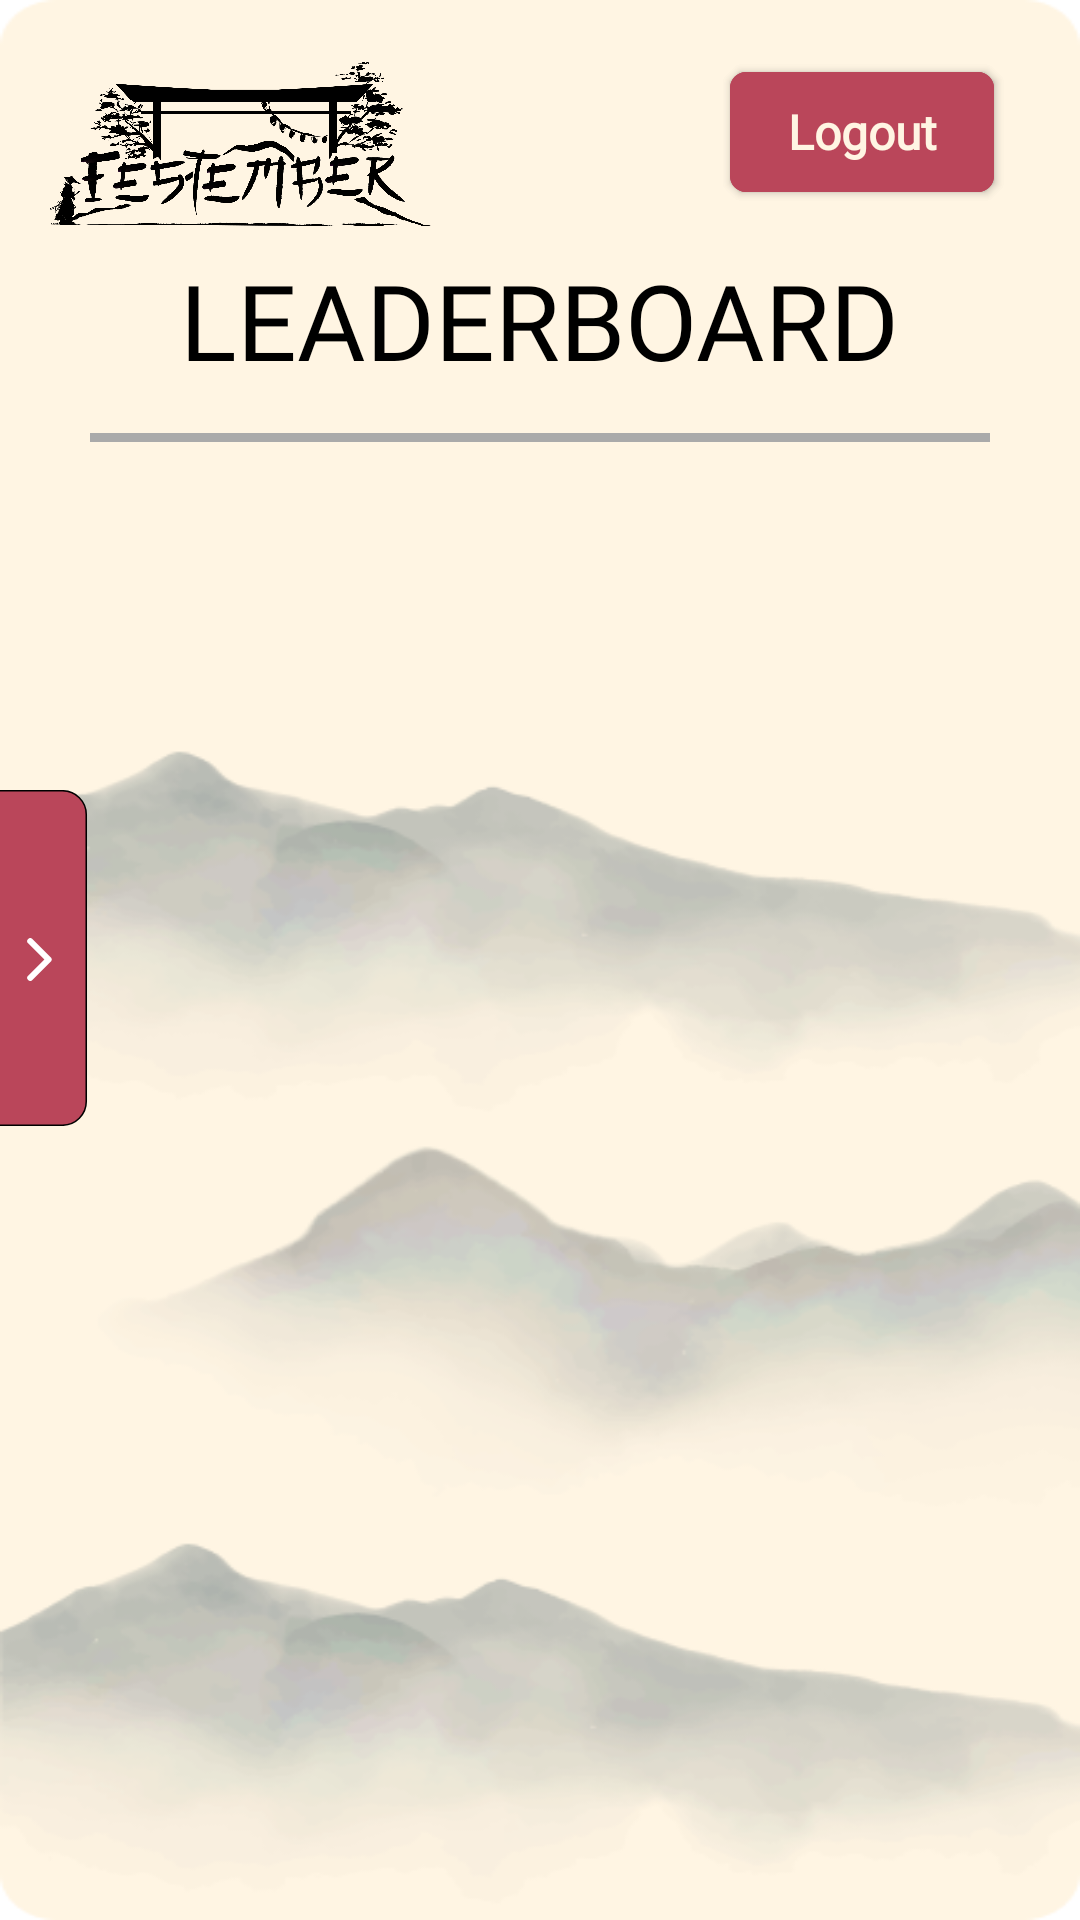

Android layout source for this screen:
<!-- AndroidManifest.xml: application theme AppTheme -->
<!-- res/layout/fragment_leaderboard.xml -->
<?xml version="1.0" encoding="utf-8"?>
<androidx.constraintlayout.widget.ConstraintLayout xmlns:android="http://schemas.android.com/apk/res/android"
    xmlns:app="http://schemas.android.com/apk/res-auto"
    xmlns:tools="http://schemas.android.com/tools"
    android:layout_width="match_parent"
    android:layout_height="match_parent"
    android:background="@drawable/bg_leaderboard">


    <androidx.constraintlayout.widget.ConstraintLayout
        android:layout_width="wrap_content"
        android:layout_height="wrap_content"
        app:layout_constraintBottom_toBottomOf="parent"

        app:layout_constraintEnd_toEndOf="parent"

        app:layout_constraintHorizontal_bias="0.5"
        app:layout_constraintStart_toStartOf="parent"
        app:layout_constraintTop_toTopOf="parent"
        app:layout_constraintVertical_bias="0.175">

        <View
            android:layout_width="300dp"
            android:layout_height="3dp"
            android:layout_marginTop="40dp"

            android:background="@android:color/darker_gray"
            app:layout_constraintBottom_toBottomOf="parent"
            app:layout_constraintEnd_toEndOf="parent"
            app:layout_constraintHorizontal_bias="0.5"
            app:layout_constraintStart_toStartOf="parent"
            app:layout_constraintTop_toTopOf="parent"
            app:layout_constraintVertical_bias="0.204" />
    </androidx.constraintlayout.widget.ConstraintLayout>

    <androidx.constraintlayout.widget.ConstraintLayout
        android:layout_width="0dp"
        android:layout_height="wrap_content"
        android:layout_marginTop="200dp"
        app:layout_constraintBottom_toBottomOf="parent"
        app:layout_constraintEnd_toEndOf="parent"
        app:layout_constraintHorizontal_bias="0.0"
        app:layout_constraintStart_toStartOf="parent"
        app:layout_constraintTop_toTopOf="parent"
        app:layout_constraintVertical_bias="0.0">

        <RelativeLayout
            android:id="@+id/frame_10138"
            android:layout_width="335dp"
            android:layout_height="474dp"
            android:layout_alignParentTop="true"
            android:layout_centerHorizontal="true"
            android:layout_marginStart="45dp"
            android:layout_marginEnd="30dp"
            app:layout_constraintBottom_toBottomOf="parent"
            app:layout_constraintEnd_toEndOf="parent"
            app:layout_constraintStart_toStartOf="parent"
            app:layout_constraintTop_toTopOf="parent"
            app:layout_constraintVertical_bias="1.0">

            <androidx.recyclerview.widget.RecyclerView
                android:id="@+id/recyclerView"
                android:layout_width="match_parent"
                android:layout_height="wrap_content"
                android:layout_centerInParent="true"
                app:layoutManager="androidx.recyclerview.widget.LinearLayoutManager"
                app:layout_constraintBottom_toBottomOf="parent"
                app:layout_constraintEnd_toEndOf="parent"
                app:layout_constraintHorizontal_bias="0.0"
                app:layout_constraintStart_toStartOf="parent"
                app:layout_constraintTop_toTopOf="parent"
                app:layout_constraintVertical_bias="1.0"
                tools:listitem="@layout/leaderboard_item" />
        </RelativeLayout>
    </androidx.constraintlayout.widget.ConstraintLayout>


    <TextView
        android:id="@+id/header_title"
        android:layout_width="325dp"
        android:layout_height="65dp"
        android:fontFamily="@font/osake"
        android:text="LEADERBOARD"
        android:textAlignment="center"
        android:textColor="@android:color/black"
        android:textSize="35sp"
        app:layout_constraintBottom_toBottomOf="parent"
        app:layout_constraintEnd_toEndOf="parent"
        app:layout_constraintHorizontal_bias="0.496"
        app:layout_constraintStart_toStartOf="parent"
        app:layout_constraintTop_toTopOf="parent"
        app:layout_constraintVertical_bias="0.145" />
    <include
        android:id="@+id/navBarButtonBinding"
        layout="@layout/nav_bar_button"
        app:layout_constraintEnd_toEndOf="parent"
        app:layout_constraintStart_toStartOf="parent"
        app:layout_constraintTop_toTopOf="parent" />
    <LinearLayout
        android:id="@+id/TopBar"
        android:layout_width="0dp"
        android:layout_height="99dp"
        android:orientation="vertical"
        app:layout_constraintBottom_toBottomOf="parent"
        app:layout_constraintEnd_toEndOf="parent"

        app:layout_constraintHorizontal_bias="1.0"
        app:layout_constraintStart_toStartOf="parent"
        app:layout_constraintTop_toTopOf="parent"
        app:layout_constraintVertical_bias="0.0">

        <include
            android:id="@+id/topBarBinding"
            layout="@layout/top_bar"
            app:layout_constraintEnd_toEndOf="parent"
            app:layout_constraintStart_toStartOf="parent"
            app:layout_constraintTop_toTopOf="parent" />
    </LinearLayout>



</androidx.constraintlayout.widget.ConstraintLayout>
<!-- res/layout/leaderboard_item.xml (included above) -->
<?xml version="1.0" encoding="utf-8"?>
<androidx.constraintlayout.widget.ConstraintLayout xmlns:android="http://schemas.android.com/apk/res/android"
    xmlns:app="http://schemas.android.com/apk/res-auto"
    xmlns:tools="http://schemas.android.com/tools"
    android:layout_width="match_parent"
    android:layout_height="wrap_content">

    <RelativeLayout
        android:id="@+id/frame_57"
        android:layout_width="0dp"
        android:layout_height="115dp"
        android:layout_alignParentLeft="true"
        android:layout_alignParentTop="true"
        android:layout_alignParentRight="true"
        android:layout_alignParentBottom="true"

        android:clipToOutline="true"
        app:layout_constraintBottom_toBottomOf="parent"
        app:layout_constraintEnd_toEndOf="parent"
        app:layout_constraintHorizontal_bias="0.0"
        app:layout_constraintStart_toStartOf="parent"
        app:layout_constraintTop_toTopOf="parent"
        app:layout_constraintVertical_bias="0.0">

        <View
            android:id="@+id/group_11367"
            android:layout_width="360dp"
            android:layout_height="94dp"
            android:layout_alignParentStart="true"
            android:layout_alignParentEnd="true"
            android:layout_alignParentBottom="true"

            android:layout_centerInParent="true"
            android:layout_marginStart="24dp"
            android:layout_marginEnd="33dp"
            android:layout_marginBottom="10dp"
            android:background="@drawable/leaderboard_card" />

        <TextView
            android:id="@+id/textView1"
            android:layout_width="wrap_content"
            android:layout_height="wrap_content"
            android:layout_marginStart="36dp"
            android:layout_marginTop="24dp"
            android:fontFamily="@font/kawashiro_gothic"
            android:textColor="@android:color/black"

            android:text="1" />

        <TextView
            android:id="@+id/textView2"
            android:layout_width="220dp"
            android:layout_height="48dp"
            android:layout_marginStart="36dp"
            android:layout_marginTop="50dp"
            android:fontFamily="@font/kawashiro_gothic"
            android:textColor="@android:color/black"

            android:text="SASTRA UNIVERSITY(Shanmuga institue of arts and technology)" />

        <TextView
            android:id="@+id/textView3"
            android:layout_width="wrap_content"
            android:layout_height="wrap_content"
            android:layout_marginStart="212dp"
            android:layout_marginTop="24dp"
            android:textColor="@android:color/black"
            android:fontFamily="@font/kawashiro_gothic"

            android:text="30 points" />

    </RelativeLayout>


</androidx.constraintlayout.widget.ConstraintLayout>
<!-- res/layout/nav_bar_button.xml (included above) -->
<?xml version="1.0" encoding="utf-8"?>
<androidx.constraintlayout.widget.ConstraintLayout xmlns:android="http://schemas.android.com/apk/res/android"
    android:layout_width="match_parent"
    android:layout_height="match_parent"
    xmlns:app="http://schemas.android.com/apk/res-auto">

    <ImageView
        android:id="@+id/navBarButton"
        android:layout_width="wrap_content"
        android:layout_height="wrap_content"
        android:src="@drawable/navicon"
        app:layout_constraintBottom_toBottomOf="parent"
        app:layout_constraintEnd_toEndOf="parent"
        app:layout_constraintHorizontal_bias="0.0"
        app:layout_constraintStart_toStartOf="parent"
        app:layout_constraintTop_toTopOf="parent"
        app:layout_constraintVertical_bias="0.499"
        android:importantForAccessibility="no" />

</androidx.constraintlayout.widget.ConstraintLayout>
<!-- res/layout/top_bar.xml (included above) -->
<?xml version="1.0" encoding="utf-8"?>
<androidx.constraintlayout.widget.ConstraintLayout xmlns:android="http://schemas.android.com/apk/res/android"

    xmlns:app="http://schemas.android.com/apk/res-auto"
    xmlns:tools="http://schemas.android.com/tools"
    android:layout_width="match_parent"
    android:layout_height="match_parent">

    <ImageView
        android:id="@+id/festember_logo"
        android:layout_width="128dp"
        android:layout_height="64dp"
        android:layout_marginStart="16dp"
        android:layout_marginTop="16dp"
        android:importantForAccessibility="no"
        android:src="@drawable/festemberlogo23app"
        app:layout_constraintStart_toStartOf="parent"
        app:layout_constraintTop_toTopOf="parent"
        tools:ignore="ImageContrastCheck" />

    <Button
        android:id="@+id/Login"
        android:layout_width="wrap_content"
        android:layout_height="40dp"
        android:layout_marginTop="24dp"
        android:layout_marginEnd="16dp"
        android:background="@drawable/home_login_button"
        android:fontFamily="@font/kawashiro_gothic_font"
        android:text="@string/login"
        android:textAlignment="center"
        android:textAllCaps="false"
        android:textColor="#FFF5E3"
        android:textSize="16sp"
        android:textStyle="bold"
        android:visibility="visible"
        app:backgroundTint="#BA465A"
        app:cornerRadius="10dp"
        app:iconPadding="0dp"
        app:layout_constraintEnd_toEndOf="parent"
        app:layout_constraintHorizontal_bias="0.95"
        app:layout_constraintStart_toStartOf="parent"
        app:layout_constraintTop_toTopOf="parent"
        app:strokeColor="#BA465A"
        tools:ignore="TouchTargetSizeCheck" />

    <Button
        android:id="@+id/Logout"
        android:layout_width="wrap_content"
        android:layout_height="40dp"
        android:layout_marginTop="24dp"
        android:layout_marginEnd="16dp"
        android:background="@drawable/home_login_button"
        android:fontFamily="@font/kawashiro_gothic_font"
        android:text="@string/logout"
        android:textAlignment="center"
        android:textAllCaps="false"
        android:textColor="#FFF5E3"
        android:textSize="16sp"
        android:textStyle="bold"
        android:visibility="visible"
        app:backgroundTint="#BA465A"
        app:cornerRadius="10dp"
        app:iconPadding="0dp"
        app:layout_constraintEnd_toEndOf="parent"
        app:layout_constraintHorizontal_bias="0.95"
        app:layout_constraintStart_toStartOf="parent"
        app:layout_constraintTop_toTopOf="parent"
        app:strokeColor="#BA465A"
        tools:ignore="TouchTargetSizeCheck" />


</androidx.constraintlayout.widget.ConstraintLayout>
<!-- resources referenced by this layout -->
<resources>
  <!-- drawable bg_leaderboard: png bitmap (drawable, 78758 bytes) -->
  <!-- drawable festemberlogo23app: png bitmap (drawable, 455992 bytes) -->
  <!-- drawable home_login_button (drawable) -->
  <?xml version="1.0" encoding="UTF-8"?>
  <shape xmlns:android="http://schemas.android.com/apk/res/android"
      android:shape="rectangle">
  
      <solid android:color="#BA465A"/>
  
      <stroke
          android:width="2px"
          android:color="#BA465A"/>
  
      <padding
          android:bottom="0dp"
          android:left="5dp"
          android:right="5dp"
          android:top="0dp"/>
  
      <corners
          android:bottomLeftRadius="15px"
          android:bottomRightRadius="15px"
          android:topLeftRadius="15px"
          android:topRightRadius="15px"/>
  
  </shape>
  <!-- drawable leaderboard_card (drawable) -->
  <?xml version="1.0" encoding="utf-8"?>
  <vector
      xmlns:android="http://schemas.android.com/apk/res/android"
      xmlns:aapt="http://schemas.android.com/aapt"
      android:width="260dp"
      android:height="81.35dp"
      android:viewportWidth="260"
      android:viewportHeight="81.35"
      >
      <group>
          <clip-path
              android:pathData="M0 0H260V81.3497H0V0Z"
              />
          <path
              android:pathData="M0 0V81.3497H260V0"
              android:fillColor="#BFFFFFFF"
              />
          <path
              android:pathData="M0 0H260V81.3497H0V0Z"
              android:strokeWidth="1.06"
              android:strokeColor="#000000"
              />
      </group>
  </vector>
  <!-- drawable navicon (drawable) -->
  <vector xmlns:android="http://schemas.android.com/apk/res/android"
      android:width="30dp"
      android:height="112dp"
      android:viewportWidth="30"
      android:viewportHeight="112">
  
    <path
        android:pathData="M-0.75,0.25H20.85C25.21,0.25 28.75,3.79 28.75,8.15V103.86C28.75,108.21 25.21,111.75 20.85,111.75H-0.75V0.25Z"
        android:fillColor="#BA465A"/>
  
    <path
        android:pathData="M10.09,50.4L16.2,56.51L10.09,62.62"
        android:strokeLineJoin="round"
        android:strokeWidth="2.03636"
        android:fillColor="#00000000"
        android:strokeColor="#ffffff"
        android:strokeLineCap="round"/>
  
    <path
        android:pathData="M-0.75,0.25H20.85C25.21,0.25 28.75,3.79 28.75,8.15V103.86C28.75,108.21 25.21,111.75 20.85,111.75H-0.75V0.25Z"
        android:strokeWidth="0.509091"
        android:fillColor="#00000000"
        android:strokeColor="#000000"/>
  
  </vector>
  <string name="login">Login</string>
  <string name="logout">Logout</string>
  <style name="AppTheme" parent="Theme.MaterialComponents.NoActionBar">
          
          <item name="colorPrimary">@color/colorPrimary</item>
          <item name="colorPrimaryDark">@color/colorPrimaryDark</item>
          <item name="colorAccent">@color/colorAccent</item>
      </style>
  <color name="colorPrimary">#6200EE</color>
  <color name="colorPrimaryDark">#BA465A</color>
  <color name="colorAccent">#03DAC5</color>
</resources>
